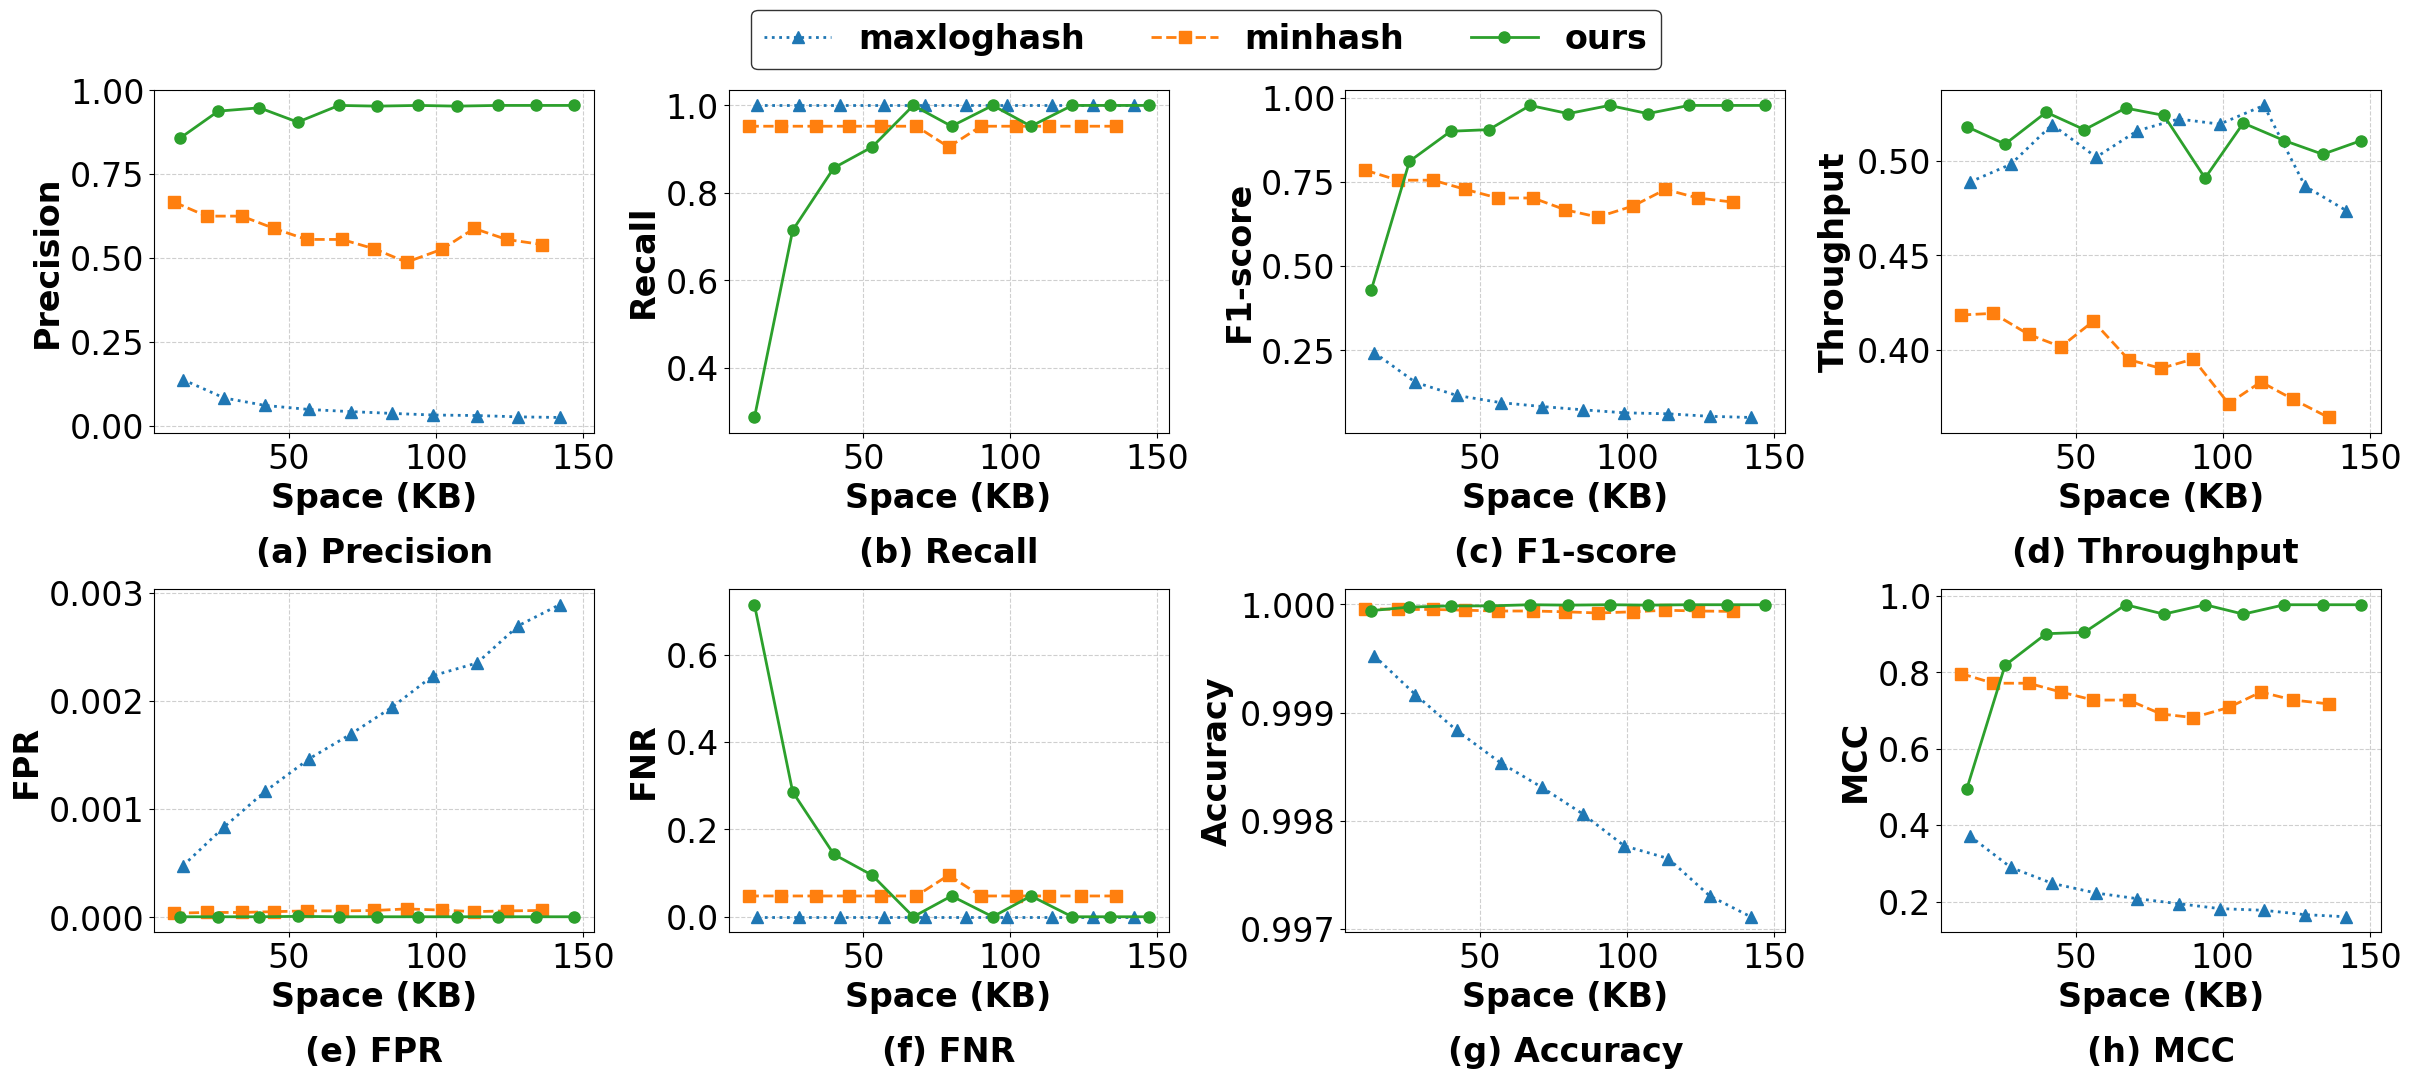

Source code (Python): (Note: this script raises an exception after producing the figure.)
import pandas as pd
import matplotlib.pyplot as plt
import seaborn as sns
import numpy as np
total_positives = 21
total_samples = 275782
total_negatives = total_samples - total_positives
plt.subplots_adjust(hspace=0.1)
plt.rcParams.update({
    'font.size': 24,
    'axes.titlesize': 24,
    'axes.labelsize': 24,
    'xtick.labelsize': 24,
    'ytick.labelsize': 24,
    'legend.fontsize': 24,
    'font.family': 'Times New Roman',
    'pdf.fonttype': 42,
    'ps.fonttype': 42,
    'text.usetex': False,
})
colors = sns.color_palette("tab10")
markers = {
    'ours': 'o',
    'minhash': 's',
    'maxloghash': '^'
}
linestyles = {
    'ours': '-',
    'minhash': '--',
    'maxloghash': ':'
}
# 定义列名
columns_minhash = [
    'packet_size', 'entry_size', 'filter1_d', 'filter1_w', 'filter1_ct', 'flow_id_size', 'simi_size', 'timestamp_size',
    'filter2_main_num', 'filter2_alter_num', 'k_minhash', 'precision', 'recall', 'f1-score', 'insert-time', 'space(KB)',
    'filter1_threshold', 'filter2_threshold'
]

columns_maxloghash = [
    'packet_size', 'entry_size', 'filter1_d', 'filter1_w', 'filter1_ct', 'flow_id_size', 'simi_size', 'timestamp_size',
    'filter2_main_num', 'filter2_alter_num', 'k', 'precision', 'recall', 'f1-score', 'insert-time', 'space(KB)',
    'filter1_threshold', 'filter2_threshold'
]

columns_user = [
    'packet_size', 'entry_size', 'filter1_d', 'filter1_w', 'filter1_ct', 'flow_id_size', 'simi_size', 'timestamp_size',
    'filter2_main_num', 'filter2_alter_num', 'cm_depth', 'cm_width', 'cm_ct', 'precision', 'recall', 'f1-score',
    'insert-time', 'space(KB)', 'filter1_threshold', 'filter2_threshold'
]

# 解析minhash数据
minhash_data = """
10000000,20,20,272,8,32,4,10,10,5,200,0.6667,0.9524,0.7843,23.9,11,0.5,0.9
10000000,20,40,272,8,32,4,10,20,10,200,0.625,0.9524,0.7547,23.85,22,0.5,0.9
10000000,20,60,272,8,32,4,10,30,15,200,0.625,0.9524,0.7547,24.5,34,0.5,0.9
10000000,20,80,272,8,32,4,10,40,20,200,0.5882,0.9524,0.7273,24.9,45,0.5,0.9
10000000,20,100,272,8,32,4,10,50,25,200,0.5556,0.9524,0.7018,24.09,56,0.5,0.9
10000000,20,120,272,8,32,4,10,60,30,200,0.5556,0.9524,0.7018,25.33,68,0.5,0.9
10000000,20,140,272,8,32,4,10,70,35,200,0.5278,0.9048,0.6667,25.63,79,0.5,0.9
10000000,20,160,272,8,32,4,10,80,40,200,0.4878,0.9524,0.6452,25.31,90,0.5,0.9
10000000,20,180,272,8,32,4,10,90,45,200,0.5263,0.9524,0.678,26.92,102,0.5,0.9
10000000,20,200,272,8,32,4,10,100,50,200,0.5882,0.9524,0.7273,26.11,113,0.5,0.9
10000000,20,220,272,8,32,4,10,110,55,200,0.5556,0.9524,0.7018,26.76,124,0.5,0.9
10000000,20,240,272,8,32,4,10,120,60,200,0.5405,0.9524,0.6896,27.46,136,0.5,0.9
"""
df_minhash = pd.DataFrame([line.split(',') for line in minhash_data.strip().split('\n')], columns=columns_minhash)
df_minhash['method'] = 'minhash'

# 解析maxloghash数据
maxloghash_data = """
10000000,20,40,272,8,32,4,10,20,10,128,0.1382,1.0,0.2428,20.46,14,0.5,0.9
10000000,20,80,272,8,32,4,10,40,20,128,0.0837,1.0,0.1545,20.07,28,0.5,0.9
10000000,20,120,272,8,32,4,10,60,30,128,0.0614,1.0,0.1157,19.26,42,0.5,0.9
10000000,20,160,272,8,32,4,10,80,40,128,0.0494,1.0,0.0941,19.92,57,0.5,0.9
10000000,20,200,272,8,32,4,10,100,50,128,0.0431,1.0,0.0826,19.38,71,0.5,0.9
10000000,20,240,272,8,32,4,10,120,60,128,0.0378,1.0,0.0728,19.15,85,0.5,0.9
10000000,20,280,272,8,32,4,10,140,70,128,0.033,1.0,0.0639,19.25,99,0.5,0.9
10000000,20,320,272,8,32,4,10,160,80,128,0.0314,1.0,0.0609,18.89,114,0.5,0.9
10000000,20,360,272,8,32,4,10,180,90,128,0.0275,1.0,0.0535,20.55,128,0.5,0.9
10000000,20,400,272,8,32,4,10,200,100,128,0.0257,1.0,0.0501,21.11,142,0.5,0.9
"""
df_maxloghash = pd.DataFrame([line.split(',') for line in maxloghash_data.strip().split('\n')], columns=columns_maxloghash)
df_maxloghash['method'] = 'maxloghash'

# 解析用户数据并过滤最佳F1-score
user_data = """
10000000,20,20,272,8,32,4,10,10,5,1,272,16,0.8571,0.2857,0.4285,19.3,13,0.5,0.5
10000000,20,40,272,8,32,4,10,20,10,1,272,16,0.9375,0.7143,0.8108,19.65,26,0.5,0.5
10000000,20,60,272,8,32,4,10,30,15,1,272,16,0.9474,0.8571,0.9,19.02,40,0.5,0.5
10000000,20,80,272,8,32,4,10,40,20,1,272,16,0.9048,0.9048,0.9048,19.36,53,0.5,0.5
10000000,20,100,272,8,32,4,10,50,25,1,272,16,0.9545,1.0,0.9767,18.94,67,0.5,0.5
10000000,20,120,272,8,32,4,10,60,30,1,272,16,0.9524,0.9524,0.9524,19.08,80,0.5,0.5
10000000,20,140,272,8,32,4,10,70,35,1,272,16,0.9545,1.0,0.9767,20.37,94,0.5,0.5
10000000,20,160,272,8,32,4,10,80,40,1,272,16,0.9524,0.9524,0.9524,19.23,107,0.5,0.5
10000000,20,180,272,8,32,4,10,90,45,1,272,16,0.9545,1.0,0.9767,19.58,121,0.5,0.5
10000000,20,200,272,8,32,4,10,100,50,1,272,16,0.9545,1.0,0.9767,19.86,134,0.5,0.5
10000000,20,220,272,8,32,4,10,110,55,1,272,16,0.9545,1.0,0.9767,19.58,147,0.5,0.5
"""
df_user = pd.DataFrame([line.split(',') for line in user_data.strip().split('\n')], columns=columns_user)
df_user['method'] = 'ours'

# 转换数据类型
numeric_cols = ['space(KB)', 'precision', 'insert-time', 'recall','f1-score']
for col in numeric_cols:
    df_minhash[col] = df_minhash[col].astype(float)
    df_maxloghash[col] = df_maxloghash[col].astype(float)
    df_user[col] = df_user[col].astype(float)

# 过滤用户数据中每组的最佳F1-score
group_keys = ['packet_size', 'entry_size', 'filter1_d', 'filter1_w', 'filter1_ct',
              'flow_id_size', 'simi_size', 'timestamp_size', 'filter2_main_num',
              'filter2_alter_num', 'cm_depth', 'cm_width', 'cm_ct']
df_user_filtered = df_user.loc[df_user.groupby(group_keys)['precision'].idxmax()]




# 在合并数据集后增加排序逻辑
df_combined = pd.concat([df_minhash, df_maxloghash, df_user_filtered])
df_combined = df_combined.sort_values(by='space(KB)')  # 全局排序


# 计算吞吐量（packets/sec）
df_combined['throughput'] = 10 / df_combined['insert-time']
df_combined['TP'] = df_combined['recall'] * total_positives
df_combined['FP'] = df_combined['TP'] / df_combined['precision'] - df_combined['TP']
df_combined['FPR'] = df_combined['FP'] / total_negatives
df_combined['FN'] = total_positives - df_combined['TP']
df_combined['Accuracy'] = 1 - (df_combined['FP'] + df_combined['FN']) / total_samples

df_combined['TN'] = total_negatives - df_combined['FP']

# 避免除零错误
denom = np.sqrt(
    (df_combined['TP'] + df_combined['FP']) *
    (df_combined['TP'] + df_combined['FN']) *
    (df_combined['TN'] + df_combined['FP']) *
    (df_combined['TN'] + df_combined['FN'])
)
df_combined['MCC'] = ((df_combined['TP'] * df_combined['TN']) - (df_combined['FP'] * df_combined['FN'])) / denom
df_combined['MCC'] = df_combined['MCC'].fillna(0)


# 设置子图 2 行 4 列
fig, axes = plt.subplots(2, 4, figsize=(24, 10), sharey=False,
                         constrained_layout=True)

metric_names = ['precision', 'recall', 'f1-score', 'throughput']
titles = ['(a) Precision', '(b) Recall', '(c) F1-score', '(d) Throughput ']

# 第一行：精度/召回率/F1/吞吐量
for idx, (ax, metric, title) in enumerate(zip(axes[0], metric_names, titles)):
    for i, (method, group) in enumerate(df_combined.groupby('method')):
        group_sorted = group.sort_values('space(KB)')
        ax.plot(group_sorted['space(KB)'], group_sorted[metric],
                label=method,
                marker=markers[method],
                linestyle=linestyles[method],
                linewidth=2,
                markersize=8,
                color=colors[i])
    ax.set_xlabel('Space (KB)', fontweight='bold')
    ax.set_ylabel(metric.capitalize(), fontweight='bold')
    ax.grid(True, linestyle='--', alpha=0.6)
    ax.annotate(title,
                xy=(0.5, -0.35),
                xycoords='axes fraction',
                ha='center', va='center',
                fontweight='bold')

# 第二行第一个图：FPR
ax_fpr = axes[1][0]
for i, (method, group) in enumerate(df_combined.groupby('method')):
    group_sorted = group.sort_values('space(KB)')
    ax_fpr.plot(group_sorted['space(KB)'], group_sorted['FPR'],
                label=method,
                marker=markers[method],
                linestyle=linestyles[method],
                linewidth=2,
                markersize=8,
                color=colors[i])
ax_fpr.set_xlabel('Space (KB)', fontweight='bold')
ax_fpr.set_ylabel('FPR', fontweight='bold')
ax_fpr.grid(True, linestyle='--', alpha=0.6)
ax_fpr.annotate('(e) FPR', xy=(0.5, -0.35), xycoords='axes fraction',
                ha='center', va='center', fontweight='bold')

ax_fnr = axes[1][1]
for i, (method, group) in enumerate(df_combined.groupby('method')):
    group_sorted = group.sort_values('space(KB)')
    fnr_values = 1 - group_sorted['recall']
    ax_fnr.plot(group_sorted['space(KB)'], fnr_values,
                label=method,
                marker=markers[method],
                linestyle=linestyles[method],
                linewidth=2,
                markersize=8,
                color=colors[i])
ax_fnr.set_xlabel('Space (KB)', fontweight='bold')
ax_fnr.set_ylabel('FNR', fontweight='bold')
ax_fnr.grid(True, linestyle='--', alpha=0.6)
ax_fnr.annotate('(f) FNR', xy=(0.5, -0.35), xycoords='axes fraction',
                ha='center', va='center', fontweight='bold')


ax_acc = axes[1][2]
for i, (method, group) in enumerate(df_combined.groupby('method')):
    group_sorted = group.sort_values('space(KB)')
    ax_acc.plot(group_sorted['space(KB)'], group_sorted['Accuracy'],
                label=method,
                marker=markers[method],
                linestyle=linestyles[method],
                linewidth=2,
                markersize=8,
                color=colors[i])
ax_acc.set_xlabel('Space (KB)', fontweight='bold')
ax_acc.set_ylabel('Accuracy', fontweight='bold')
ax_acc.grid(True, linestyle='--', alpha=0.6)
ax_acc.annotate('(g) Accuracy', xy=(0.5, -0.35), xycoords='axes fraction',
                ha='center', va='center', fontweight='bold')

ax_mcc = axes[1][3]
for i, (method, group) in enumerate(df_combined.groupby('method')):
    group_sorted = group.sort_values('space(KB)')
    ax_mcc.plot(group_sorted['space(KB)'], group_sorted['MCC'],
                label=method,
                marker=markers[method],
                linestyle=linestyles[method],
                linewidth=2,
                markersize=8,
                color=colors[i])
ax_mcc.set_xlabel('Space (KB)', fontweight='bold')
ax_mcc.set_ylabel('MCC', fontweight='bold')
ax_mcc.grid(True, linestyle='--', alpha=0.6)
ax_mcc.annotate('(h) MCC', xy=(0.5, -0.35), xycoords='axes fraction',
                ha='center', va='center', fontweight='bold')



# 添加图例
handles, labels = axes[0][0].get_legend_handles_labels()
fig.legend(handles, labels,
           loc='upper center',
           bbox_to_anchor=(0.5, 1.08),  # 上浮
           ncol=3,
           frameon=True, edgecolor='black', prop={'weight': 'bold'})
# plt.tight_layout(rect=[0, 0.02, 1, 0.95])  # 留出上方空间给图例
plt.savefig('fig/vs_baseline_caida2016.pdf', bbox_inches='tight')
#plt.show()

# metrics_to_output = {
#     '(a) Precision': 'precision',
#     '(b) Recall': 'recall',
#     '(c) F1-score': 'f1-score',
#     '(d) Throughput': 'throughput',
#     '(e) FPR': 'FPR',
#     '(f) FNR': lambda df: 1 - df['recall'],
#     '(g) Accuracy': 'Accuracy',
#     '(h) MCC': 'MCC'
# }
#
# print("\n=== 每张图的原始数据点坐标 ===")
# for title, metric in metrics_to_output.items():
#     print(f"\n{title}")
#     for method, group in df_combined.groupby('method'):
#         group_sorted = group.sort_values('space(KB)')
#         x = group_sorted['space(KB)'].values
#         y = group_sorted[metric].values if not callable(metric) else metric(group_sorted).values
#         coords = [f"({xi:.2f}, {yi:.4f})" for xi, yi in zip(x, y)]
#         print(f"方法：{method}  " + "  ".join(coords))
